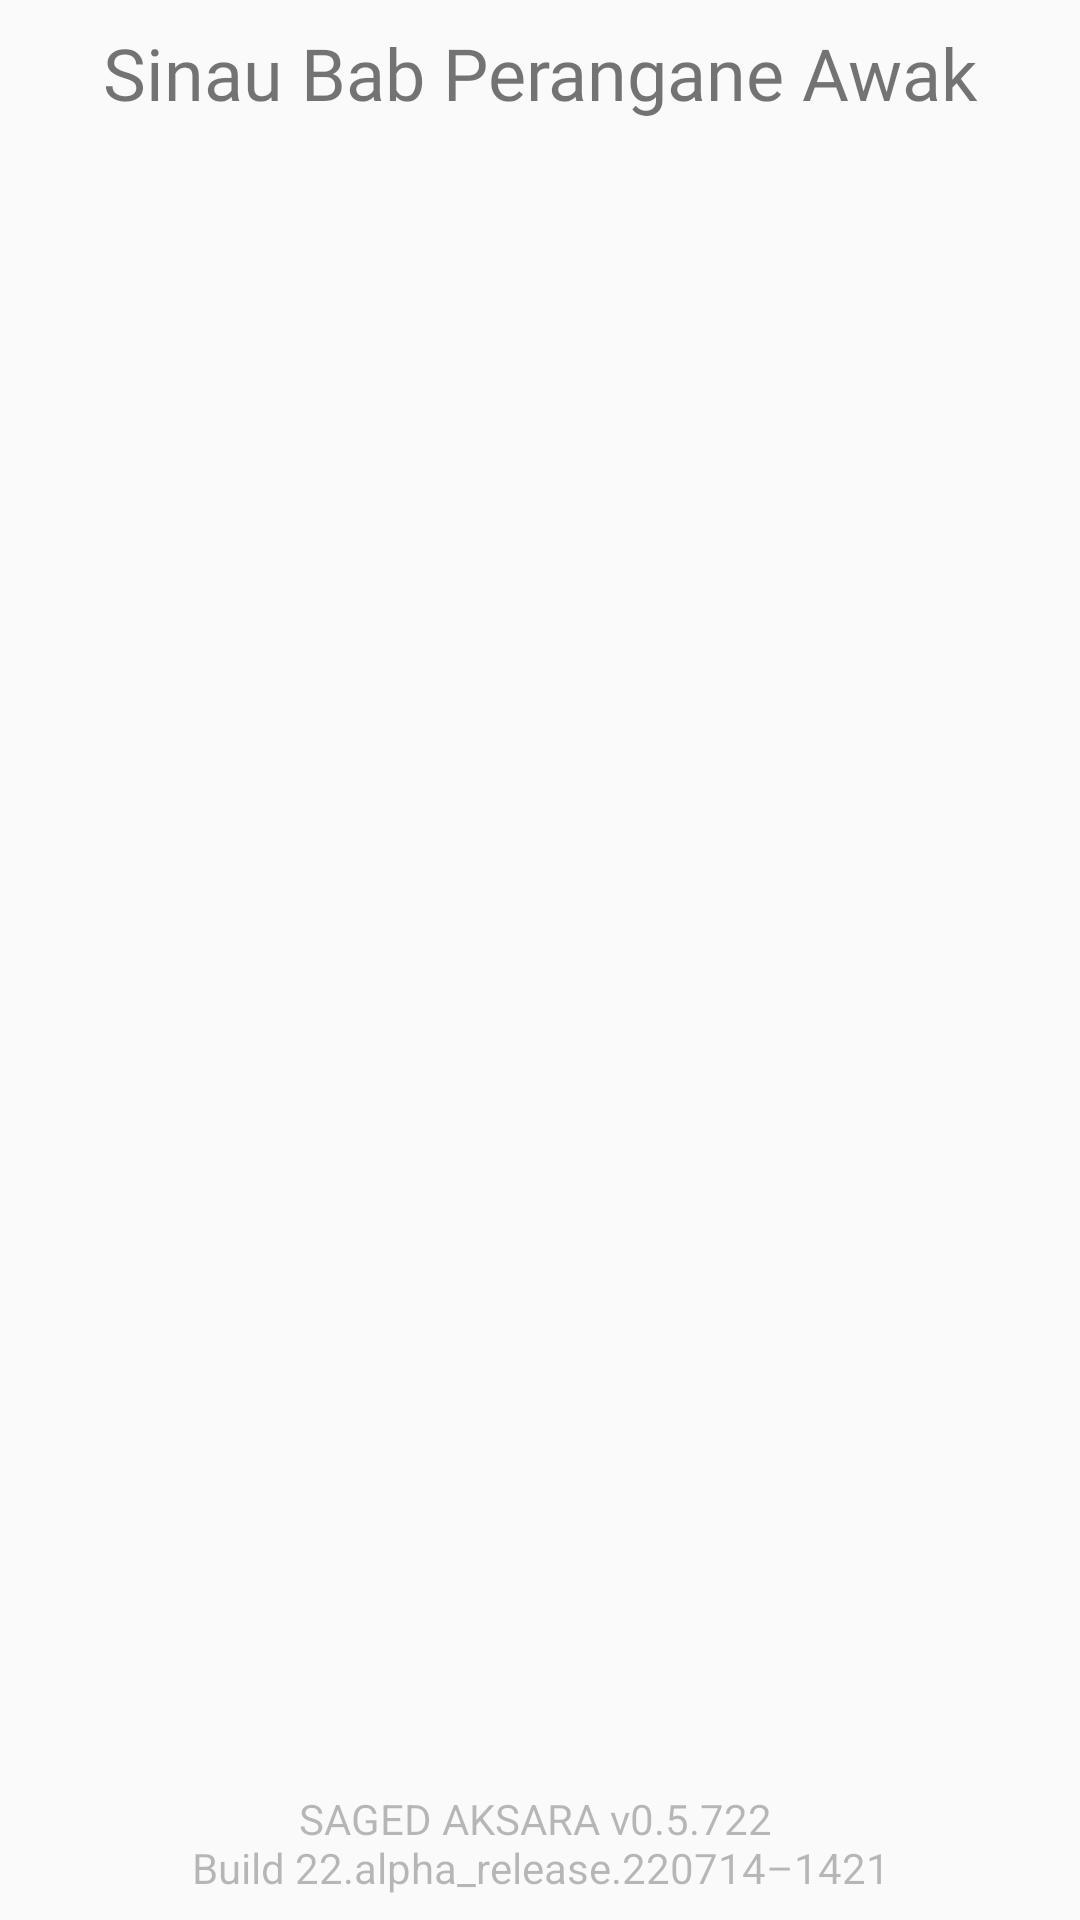

This screen was rendered from an Android layout file. Write that file and the resources it references.
<!-- AndroidManifest.xml: application theme Theme.AppCompat.DayNight -->
<!-- res/layout/activity_pengetahuanumum.xml -->
<?xml version="1.0" encoding="utf-8"?>
<androidx.constraintlayout.widget.ConstraintLayout xmlns:android="http://schemas.android.com/apk/res/android"
    xmlns:app="http://schemas.android.com/apk/res-auto"
    xmlns:tools="http://schemas.android.com/tools"
    android:layout_width="match_parent"
    android:layout_height="match_parent"
    tools:context=".activity.PengetahuanUmumActivity">

    <TextView
        android:id="@+id/pengetahuanTitle"
        android:layout_width="wrap_content"
        android:layout_height="wrap_content"
        android:layout_marginTop="8dp"
        android:fontFamily="@font/berkshire_swash"
        android:text="@string/awak_manungso"
        android:textSize="24sp"
        app:layout_constraintEnd_toEndOf="parent"
        app:layout_constraintStart_toStartOf="parent"
        app:layout_constraintTop_toTopOf="parent" />

    <ImageView
        android:id="@+id/awak_img"
        android:layout_width="338dp"
        android:layout_height="433dp"
        android:contentDescription="@string/txt_logo"
        app:layout_constraintEnd_toEndOf="parent"
        app:layout_constraintStart_toStartOf="parent"
        app:layout_constraintTop_toBottomOf="@+id/pengetahuanTitle"
        app:srcCompat="@drawable/gb_tubuh_manusia" />

    <androidx.recyclerview.widget.RecyclerView
        android:id="@+id/rv_awak"
        android:layout_width="0dp"
        android:layout_height="0dp"
        android:layout_marginBottom="8dp"
        app:layout_constraintBottom_toTopOf="@+id/build_number"
        app:layout_constraintEnd_toEndOf="@+id/awak_img"
        app:layout_constraintStart_toStartOf="@+id/awak_img"
        app:layout_constraintTop_toBottomOf="@+id/awak_img"
        tools:listitem="@layout/list_view" />

    <TextView
        android:id="@+id/build_number"
        android:layout_width="wrap_content"
        android:layout_height="wrap_content"
        android:layout_marginBottom="8dp"
        android:alpha="0.5"
        android:text="@string/build_number"
        android:textAlignment="center"
        app:layout_constraintBottom_toBottomOf="parent"
        app:layout_constraintEnd_toEndOf="parent"
        app:layout_constraintStart_toStartOf="parent"
        tools:ignore="TextContrastCheck" />

</androidx.constraintlayout.widget.ConstraintLayout>
<!-- res/layout/list_view.xml (included above) -->
<?xml version="1.0" encoding="utf-8"?>
<androidx.cardview.widget.CardView xmlns:android="http://schemas.android.com/apk/res/android"
    xmlns:app="http://schemas.android.com/apk/res-auto"
    xmlns:tools="http://schemas.android.com/tools"
    android:id="@+id/cv_Awak"
    android:layout_width="match_parent"
    android:layout_height="wrap_content"
    android:layout_margin="5dp"
    app:cardBackgroundColor="@color/white"
    app:cardCornerRadius="8dp"
    app:cardElevation="5dp">

    <androidx.constraintlayout.widget.ConstraintLayout
        android:layout_width="match_parent"
        android:layout_height="match_parent"
        android:padding="5dp">

        <ImageView
            android:id="@+id/awakImg"
            android:layout_width="50dp"
            android:layout_height="50dp"
            android:contentDescription="@string/txt_logo"
            app:layout_constraintBottom_toBottomOf="parent"
            app:layout_constraintStart_toStartOf="parent"
            app:layout_constraintTop_toTopOf="parent"
            app:srcCompat="@drawable/gb_kepala" />

        <TextView
            android:id="@+id/ngokoTxt"
            android:layout_width="wrap_content"
            android:layout_height="wrap_content"
            android:layout_marginStart="8dp"
            android:text="@string/ngoko"
            android:textColor="@color/black"
            app:layout_constraintBottom_toTopOf="@+id/divider"
            app:layout_constraintStart_toEndOf="@+id/awakImg"
            app:layout_constraintTop_toTopOf="@+id/awakImg" />

        <TextView
            android:id="@+id/kramaTxt"
            android:layout_width="wrap_content"
            android:layout_height="wrap_content"
            android:text="@string/krama"
            android:textColor="@color/black"
            app:layout_constraintBottom_toBottomOf="@+id/awakImg"
            app:layout_constraintStart_toStartOf="@+id/ngokoTxt"
            app:layout_constraintTop_toBottomOf="@+id/divider" />

        <View
            android:id="@+id/divider"
            android:layout_width="0dp"
            android:layout_height="1dp"
            android:layout_marginStart="8dp"
            android:layout_marginEnd="8dp"
            android:background="@color/white"
            app:layout_constraintBottom_toBottomOf="@+id/awakImg"
            app:layout_constraintEnd_toEndOf="parent"
            app:layout_constraintStart_toEndOf="@+id/awakImg"
            app:layout_constraintTop_toTopOf="@+id/awakImg" />
    </androidx.constraintlayout.widget.ConstraintLayout>
</androidx.cardview.widget.CardView>
<!-- resources referenced by this layout -->
<resources>
  <color name="black">#646464</color>
  <color name="white">#FFFFFFFF</color>
  <!-- drawable gb_kepala: png bitmap (drawable, 11354 bytes) -->
  <!-- drawable gb_tubuh_manusia: png bitmap (drawable, 241638 bytes) -->
  <string name="awak_manungso">Sinau Bab Perangane Awak</string>
  <string name="build_number">SAGED AKSARA v0.5.722 \nBuild 22.alpha_release.220714–1421</string>
  <string name="krama">Basa Krama</string>
  <string name="ngoko">Basa Ngoko</string>
  <string name="txt_logo">Saged Aksara</string>
</resources>
